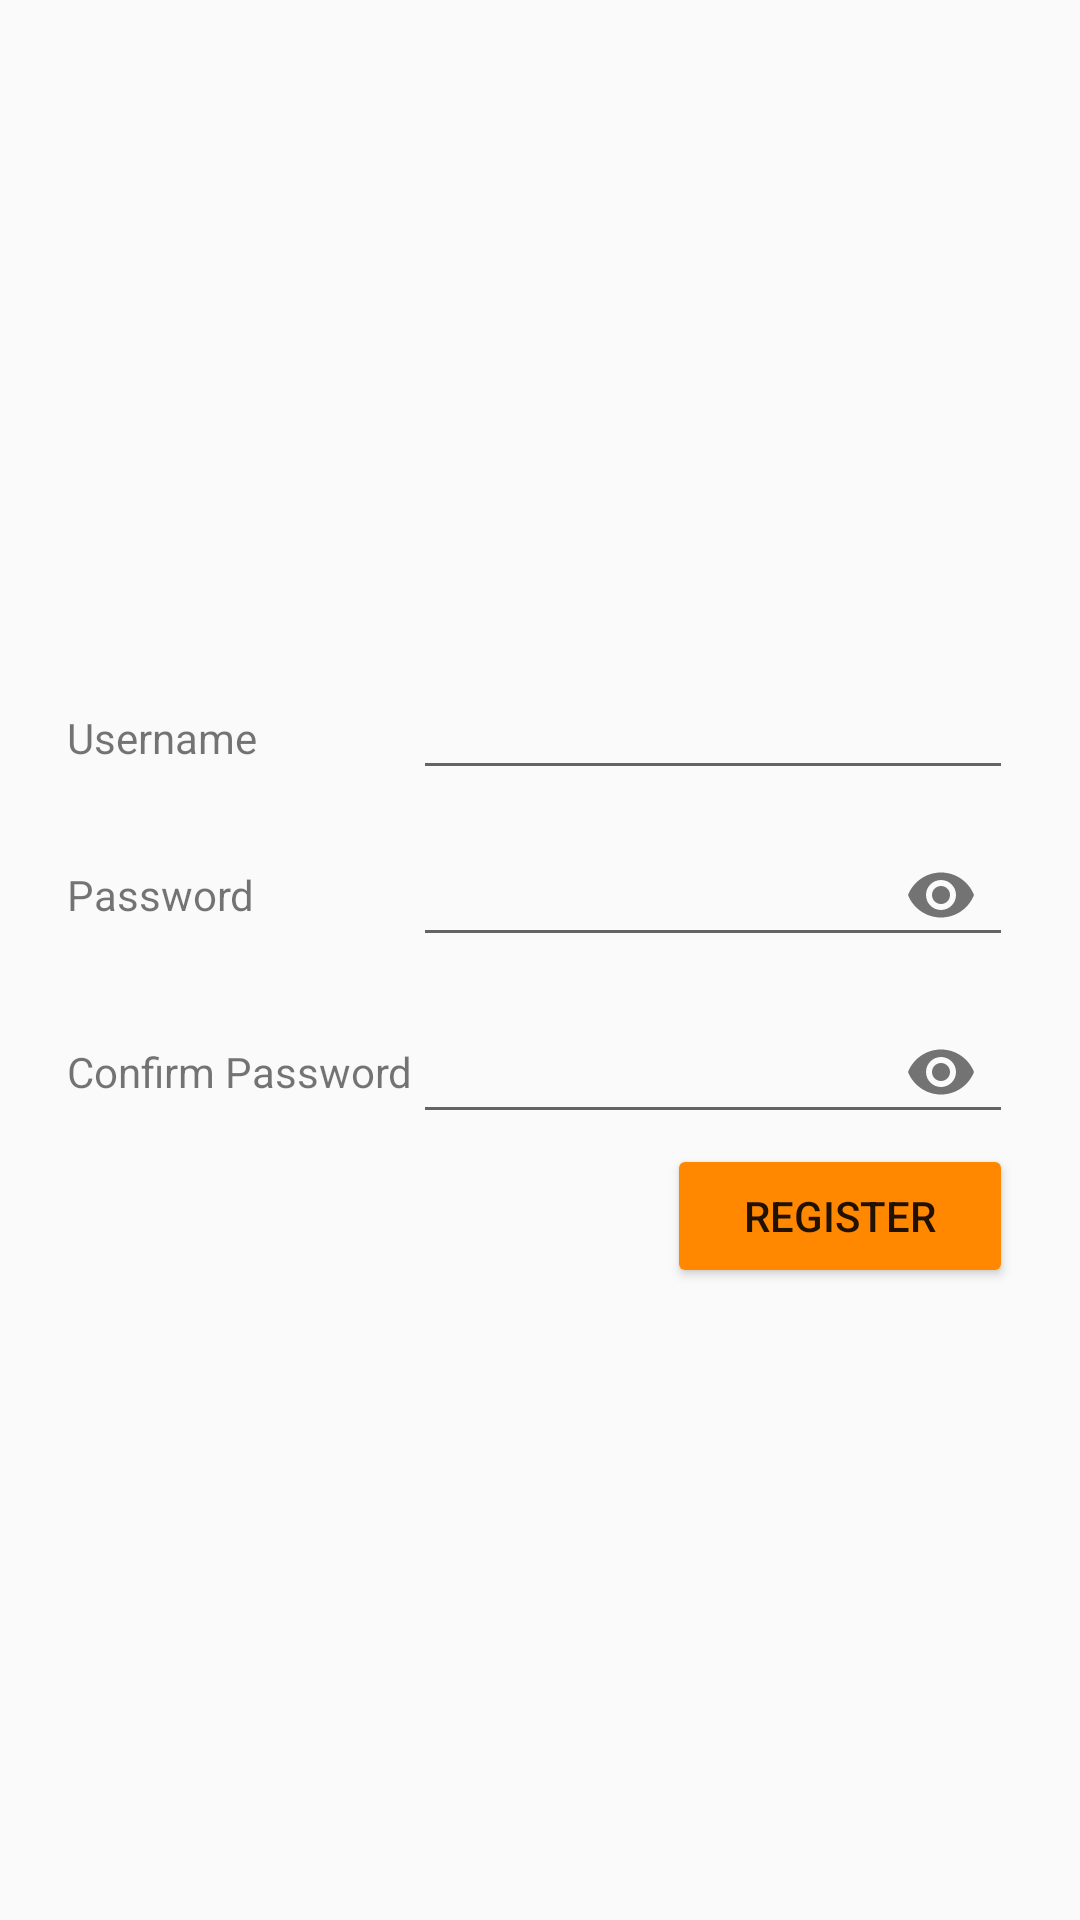

Write the Android layout XML for this screen, with the resource values it uses.
<!-- AndroidManifest.xml: application theme Theme.NikhoyApp -->
<!-- res/layout/activity_register.xml -->
<?xml version="1.0" encoding="utf-8"?>
<androidx.constraintlayout.widget.ConstraintLayout xmlns:android="http://schemas.android.com/apk/res/android"
    xmlns:app="http://schemas.android.com/apk/res-auto"
    xmlns:tools="http://schemas.android.com/tools"
    android:id="@+id/main"
    android:layout_width="match_parent"
    android:layout_height="match_parent"
    tools:context=".RegisterActivity">

    <TableLayout
        android:layout_width="wrap_content"
        android:layout_height="wrap_content"
        android:layout_margin="30dp"
        android:gravity="center"
        app:layout_constraintBottom_toBottomOf="parent"
        app:layout_constraintEnd_toEndOf="parent"
        app:layout_constraintStart_toStartOf="parent"
        app:layout_constraintTop_toTopOf="parent">

        <TableRow
            android:layout_width="wrap_content"
            android:layout_height="wrap_content">

            <TextView
                android:id="@+id/usernameT"
                android:layout_width="wrap_content"
                android:layout_height="wrap_content"
                android:text="@string/username_field" />

            <com.google.android.material.textfield.TextInputLayout
                android:layout_width="match_parent"
                android:layout_height="wrap_content">

                <com.google.android.material.textfield.TextInputEditText
                    android:id="@+id/usernameInput"
                    android:layout_width="200dp"
                    android:layout_height="wrap_content"
                    android:inputType="text" />
            </com.google.android.material.textfield.TextInputLayout>
        </TableRow>

        <TableRow
            android:layout_width="wrap_content"
            android:layout_height="wrap_content">

            <TextView
                android:id="@+id/passwordT"
                android:layout_width="wrap_content"
                android:layout_height="wrap_content"
                android:text="@string/password_field" />

            <com.google.android.material.textfield.TextInputLayout
                android:layout_width="match_parent"
                android:layout_height="wrap_content"
                app:endIconMode="password_toggle">
                <com.google.android.material.textfield.TextInputEditText
                    android:id="@+id/passwordInput"
                    android:layout_width="match_parent"
                    android:layout_height="wrap_content"
                    android:inputType="textPassword" />
            </com.google.android.material.textfield.TextInputLayout>
        </TableRow>

        <TableRow
            android:layout_width="wrap_content"
            android:layout_height="wrap_content">

            <TextView
                android:id="@+id/confirmPasswordT"
                android:layout_width="wrap_content"
                android:layout_height="wrap_content"
                android:text="@string/confirm_password_field" />

            <com.google.android.material.textfield.TextInputLayout
                android:layout_width="match_parent"
                android:layout_height="wrap_content"
                app:endIconMode="password_toggle">
                <com.google.android.material.textfield.TextInputEditText
                    android:id="@+id/confirmPasswordInput"
                    android:layout_width="match_parent"
                    android:layout_height="wrap_content"
                    android:inputType="textPassword" />
            </com.google.android.material.textfield.TextInputLayout>
        </TableRow>

        <TableRow
            android:layout_width="wrap_content"
            android:layout_height="wrap_content"
            android:gravity="end">

            <Button
                android:id="@+id/register"
                android:layout_width="wrap_content"
                android:layout_height="wrap_content"
                android:backgroundTint="@android:color/holo_orange_dark"
                android:text="@string/register" />
        </TableRow>
    </TableLayout>
</androidx.constraintlayout.widget.ConstraintLayout>
<!-- resources referenced by this layout -->
<resources>
  <string name="confirm_password_field">Confirm Password</string>
  <string name="password_field">Password</string>
  <string name="register">Register</string>
  <string name="username_field">Username</string>
  <style name="Theme.NikhoyApp" parent="Base.Theme.NikhoyApp" />
  <style name="Base.Theme.NikhoyApp" parent="Theme.AppCompat.Light.NoActionBar">
          
          
      </style>
</resources>
